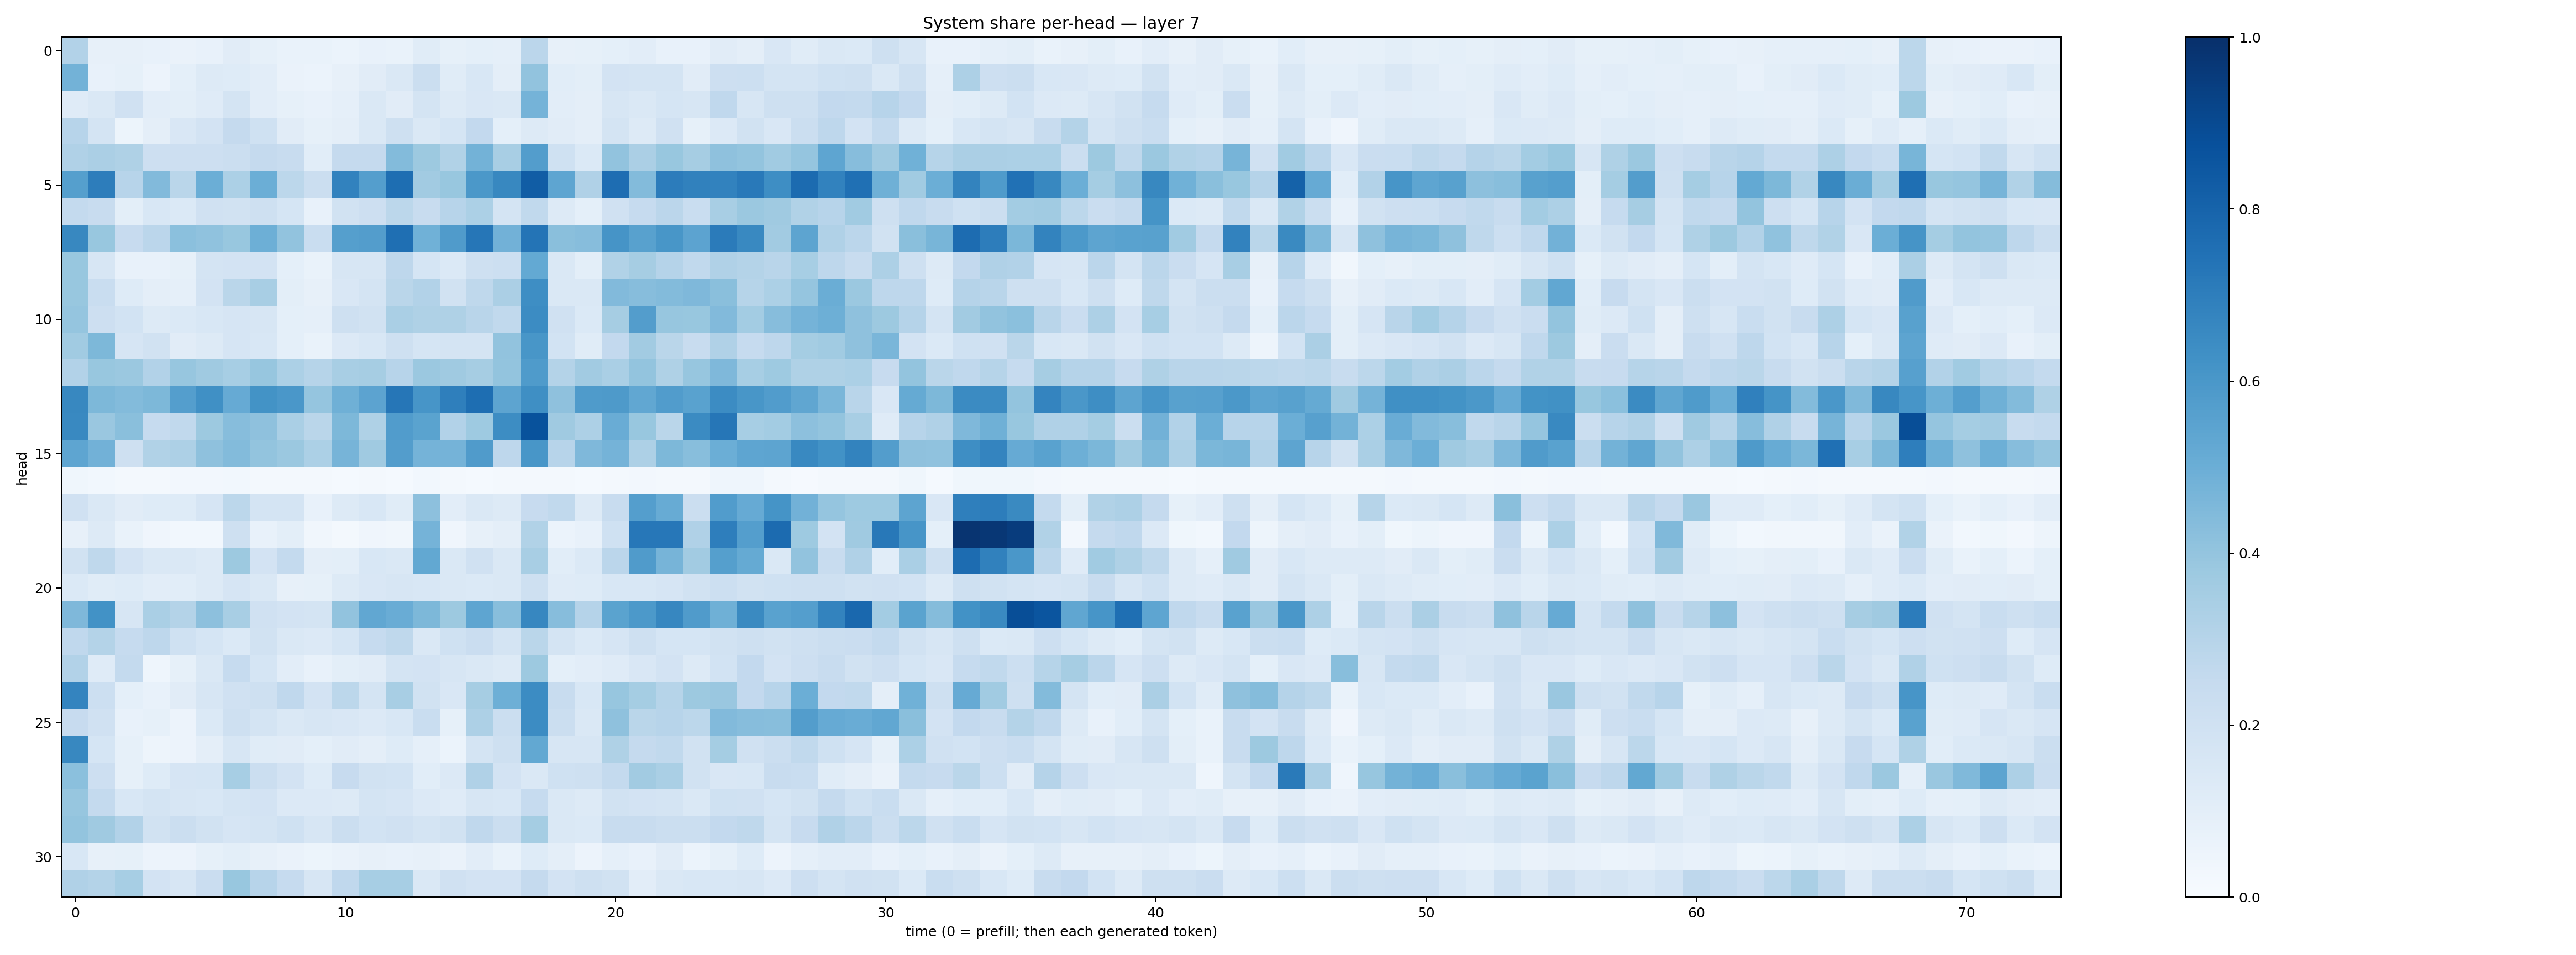

The table this chart was drawn from, first rows:
0.3102129, 0.08180521, 0.08060348, 0.072613105, 0.06517069, 0.07334978, 0.11201624, 0.08313234, 0.069865875, 0.06784353, 0.060689956, 0.07658359, 0.06700011, 0.11349893, 0.08344317, 0.09370048, 0.08746487, 0.28436592, 0.07982193, 0.08352893, 0.091470726, 0.10214125, 0.07624851, 0.07738345
0.4791, 0.07161, 0.0833, 0.05767, 0.08995, 0.1312, 0.1218, 0.104, 0.06638, 0.05911, 0.07911, 0.1126, 0.1419, 0.226, 0.1159, 0.1538, 0.09761, 0.404, 0.1082, 0.0992, 0.1811, 0.1762, 0.172, 0.11
0.1185, 0.1434, 0.1976, 0.1035, 0.09979, 0.1184, 0.1735, 0.1026, 0.08574, 0.07309, 0.08832, 0.1427, 0.112, 0.1721, 0.1257, 0.1523, 0.1419, 0.4751, 0.1053, 0.09458, 0.1631, 0.1455, 0.1691, 0.1637
0.2966, 0.1733, 0.05167, 0.09756, 0.1499, 0.1816, 0.2519, 0.2006, 0.111, 0.08432, 0.09551, 0.145, 0.2091, 0.1459, 0.1695, 0.2591, 0.09259, 0.1306, 0.1125, 0.09419, 0.174, 0.1322, 0.1957, 0.08259
0.3177, 0.3349, 0.3215, 0.2144, 0.214, 0.213, 0.2229, 0.2536, 0.2357, 0.1064, 0.2513, 0.2529, 0.4397, 0.3751, 0.3145, 0.4789, 0.3426, 0.5707, 0.2008, 0.1394, 0.4038, 0.3339, 0.3904, 0.3512
0.5639, 0.7002, 0.293, 0.4417, 0.2878, 0.4982, 0.3291, 0.4976, 0.2805, 0.2227, 0.6813, 0.567, 0.7587, 0.3625, 0.3904, 0.5938, 0.6606, 0.8268, 0.5385, 0.3178, 0.7653, 0.4405, 0.7037, 0.6844
0.2574, 0.2387, 0.09969, 0.153, 0.1371, 0.1971, 0.1903, 0.2056, 0.1704, 0.07582, 0.1944, 0.2128, 0.2789, 0.2372, 0.2942, 0.3311, 0.1732, 0.2647, 0.1309, 0.09224, 0.1963, 0.2475, 0.2827, 0.2312
0.6604, 0.3892, 0.2435, 0.2832, 0.419, 0.4074, 0.3894, 0.4933, 0.4037, 0.2335, 0.565, 0.5718, 0.7575, 0.4874, 0.5805, 0.7266, 0.482, 0.7368, 0.4254, 0.4306, 0.6118, 0.558, 0.6044, 0.5432
0.3884, 0.1626, 0.07724, 0.07685, 0.08328, 0.1739, 0.1834, 0.1798, 0.09182, 0.06808, 0.1576, 0.1626, 0.2762, 0.17, 0.1373, 0.2074, 0.2167, 0.5206, 0.1445, 0.09915, 0.314, 0.3497, 0.3017, 0.2622
0.3881, 0.2311, 0.1244, 0.09581, 0.08804, 0.1833, 0.2859, 0.3413, 0.0993, 0.08022, 0.1488, 0.1743, 0.2872, 0.3106, 0.1913, 0.273, 0.3359, 0.6367, 0.1465, 0.1458, 0.4433, 0.4314, 0.4399, 0.4498
0.3965, 0.2123, 0.1839, 0.1327, 0.1383, 0.1555, 0.1645, 0.1612, 0.09305, 0.08925, 0.2044, 0.1911, 0.3374, 0.3204, 0.3222, 0.2903, 0.2624, 0.6458, 0.1977, 0.1395, 0.3477, 0.5723, 0.3912, 0.3881
0.3654, 0.4535, 0.1668, 0.1948, 0.1116, 0.1278, 0.1653, 0.1539, 0.08998, 0.0676, 0.1358, 0.1545, 0.2078, 0.171, 0.1726, 0.1759, 0.4052, 0.6035, 0.1845, 0.1172, 0.2588, 0.3601, 0.2861, 0.2382
0.3125, 0.3904, 0.3803, 0.3086, 0.394, 0.3693, 0.3448, 0.3908, 0.3283, 0.2983, 0.341, 0.3508, 0.2958, 0.3809, 0.3691, 0.3484, 0.4009, 0.5855, 0.3066, 0.36, 0.3389, 0.4007, 0.3228, 0.3929
0.6621, 0.4544, 0.4405, 0.4568, 0.5673, 0.6294, 0.5131, 0.6197, 0.5982, 0.3951, 0.49, 0.5435, 0.7276, 0.6071, 0.6919, 0.7603, 0.5401, 0.6338, 0.4118, 0.5839, 0.5884, 0.529, 0.575, 0.553
0.6565, 0.3852, 0.4254, 0.2482, 0.265, 0.3767, 0.431, 0.4134, 0.3373, 0.2856, 0.4537, 0.3226, 0.5748, 0.5483, 0.3109, 0.3737, 0.6415, 0.8673, 0.3699, 0.3278, 0.5074, 0.3876, 0.2871, 0.6499
0.5363, 0.4819, 0.208, 0.3143, 0.3273, 0.4112, 0.4388, 0.4, 0.3809, 0.3305, 0.4705, 0.3706, 0.5735, 0.4736, 0.4733, 0.581, 0.2754, 0.6031, 0.2954, 0.451, 0.474, 0.3254, 0.4563, 0.4284
0.03795, 0.02757, 0.02046, 0.01959, 0.02353, 0.02475, 0.03062, 0.01817, 0.01752, 0.02199, 0.01267, 0.01923, 0.01237, 0.02893, 0.02011, 0.01381, 0.01897, 0.02297, 0.01658, 0.01517, 0.01657, 0.02599, 0.01875, 0.01855
0.1967, 0.1479, 0.1108, 0.1214, 0.1247, 0.1652, 0.2789, 0.1766, 0.179, 0.073, 0.1283, 0.1524, 0.1159, 0.4157, 0.1048, 0.1408, 0.1295, 0.2423, 0.2631, 0.1311, 0.2385, 0.5671, 0.5114, 0.22
0.08, 0.1291, 0.06936, 0.04186, 0.0307, 0.02896, 0.2038, 0.07253, 0.09929, 0.03266, 0.01993, 0.04082, 0.03287, 0.4744, 0.04235, 0.08149, 0.09523, 0.3133, 0.0599, 0.0712, 0.1996, 0.7227, 0.7231, 0.317
0.1923, 0.2696, 0.1803, 0.1484, 0.147, 0.1288, 0.376, 0.1826, 0.2547, 0.09742, 0.1006, 0.1549, 0.1476, 0.5259, 0.1456, 0.1954, 0.1409, 0.3435, 0.1088, 0.1368, 0.2815, 0.5795, 0.4723, 0.3613
0.1367, 0.117, 0.1212, 0.1021, 0.1058, 0.1298, 0.1643, 0.1419, 0.08025, 0.08214, 0.1286, 0.1493, 0.1595, 0.1543, 0.1436, 0.137, 0.1483, 0.2036, 0.1203, 0.1219, 0.1557, 0.1529, 0.1648, 0.1933
0.4494, 0.6212, 0.1596, 0.3394, 0.3059, 0.4169, 0.3405, 0.1958, 0.1813, 0.1732, 0.4032, 0.5298, 0.5071, 0.4547, 0.3779, 0.5374, 0.4287, 0.6668, 0.4309, 0.3029, 0.549, 0.5935, 0.6672, 0.5787
0.2695, 0.3083, 0.2483, 0.276, 0.2031, 0.1684, 0.1372, 0.191, 0.1465, 0.1343, 0.1719, 0.2491, 0.2731, 0.1457, 0.2003, 0.2296, 0.1794, 0.2876, 0.1743, 0.1377, 0.1655, 0.2039, 0.169, 0.1706
0.3092, 0.1173, 0.2575, 0.04358, 0.08334, 0.1437, 0.2495, 0.1689, 0.1041, 0.07406, 0.09791, 0.1101, 0.1725, 0.18, 0.1605, 0.1442, 0.1276, 0.378, 0.09109, 0.1022, 0.1183, 0.1491, 0.1816, 0.1261
0.6732, 0.2187, 0.09338, 0.0779, 0.1095, 0.1621, 0.1962, 0.2088, 0.2694, 0.1813, 0.278, 0.175, 0.3437, 0.1889, 0.151, 0.3479, 0.4947, 0.646, 0.2402, 0.1555, 0.3935, 0.3527, 0.2972, 0.3782
0.2459, 0.1967, 0.07356, 0.08314, 0.05629, 0.1383, 0.2059, 0.179, 0.1455, 0.162, 0.1516, 0.1334, 0.1535, 0.2327, 0.08385, 0.3279, 0.2251, 0.6462, 0.2251, 0.1464, 0.4137, 0.2878, 0.2956, 0.278
0.6633, 0.1684, 0.08427, 0.04934, 0.05853, 0.09557, 0.1583, 0.115, 0.1102, 0.0937, 0.113, 0.094, 0.1225, 0.08789, 0.06235, 0.1725, 0.2105, 0.5268, 0.1633, 0.1602, 0.324, 0.2519, 0.2647, 0.19
0.4203, 0.2142, 0.08364, 0.1233, 0.1663, 0.169, 0.3443, 0.2198, 0.1798, 0.1238, 0.2451, 0.1883, 0.1849, 0.1058, 0.1346, 0.3183, 0.1831, 0.1445, 0.2027, 0.2102, 0.2569, 0.3602, 0.3391, 0.1914
0.3911, 0.2551, 0.1526, 0.1725, 0.1619, 0.1549, 0.1771, 0.1834, 0.1352, 0.1353, 0.1316, 0.1741, 0.1675, 0.1366, 0.1198, 0.1588, 0.1531, 0.2473, 0.1413, 0.1269, 0.1911, 0.1816, 0.1749, 0.1437
0.4023, 0.3686, 0.3101, 0.1881, 0.2227, 0.1945, 0.1678, 0.176, 0.2025, 0.1632, 0.2236, 0.1856, 0.1954, 0.178, 0.1934, 0.2682, 0.2256, 0.3546, 0.1414, 0.1382, 0.2418, 0.2412, 0.221, 0.2198
0.155, 0.08124, 0.08407, 0.05652, 0.05728, 0.08228, 0.09821, 0.07849, 0.06334, 0.05397, 0.06495, 0.07916, 0.07262, 0.08111, 0.06554, 0.1025, 0.06963, 0.1229, 0.09499, 0.05634, 0.0861, 0.07343, 0.1113, 0.06109
0.3184, 0.3073, 0.346, 0.1834, 0.1615, 0.2301, 0.3871, 0.2957, 0.2476, 0.1576, 0.2685, 0.3475, 0.3469, 0.1412, 0.1959, 0.1816, 0.1824, 0.2507, 0.1819, 0.2077, 0.1891, 0.1044, 0.1407, 0.1558
